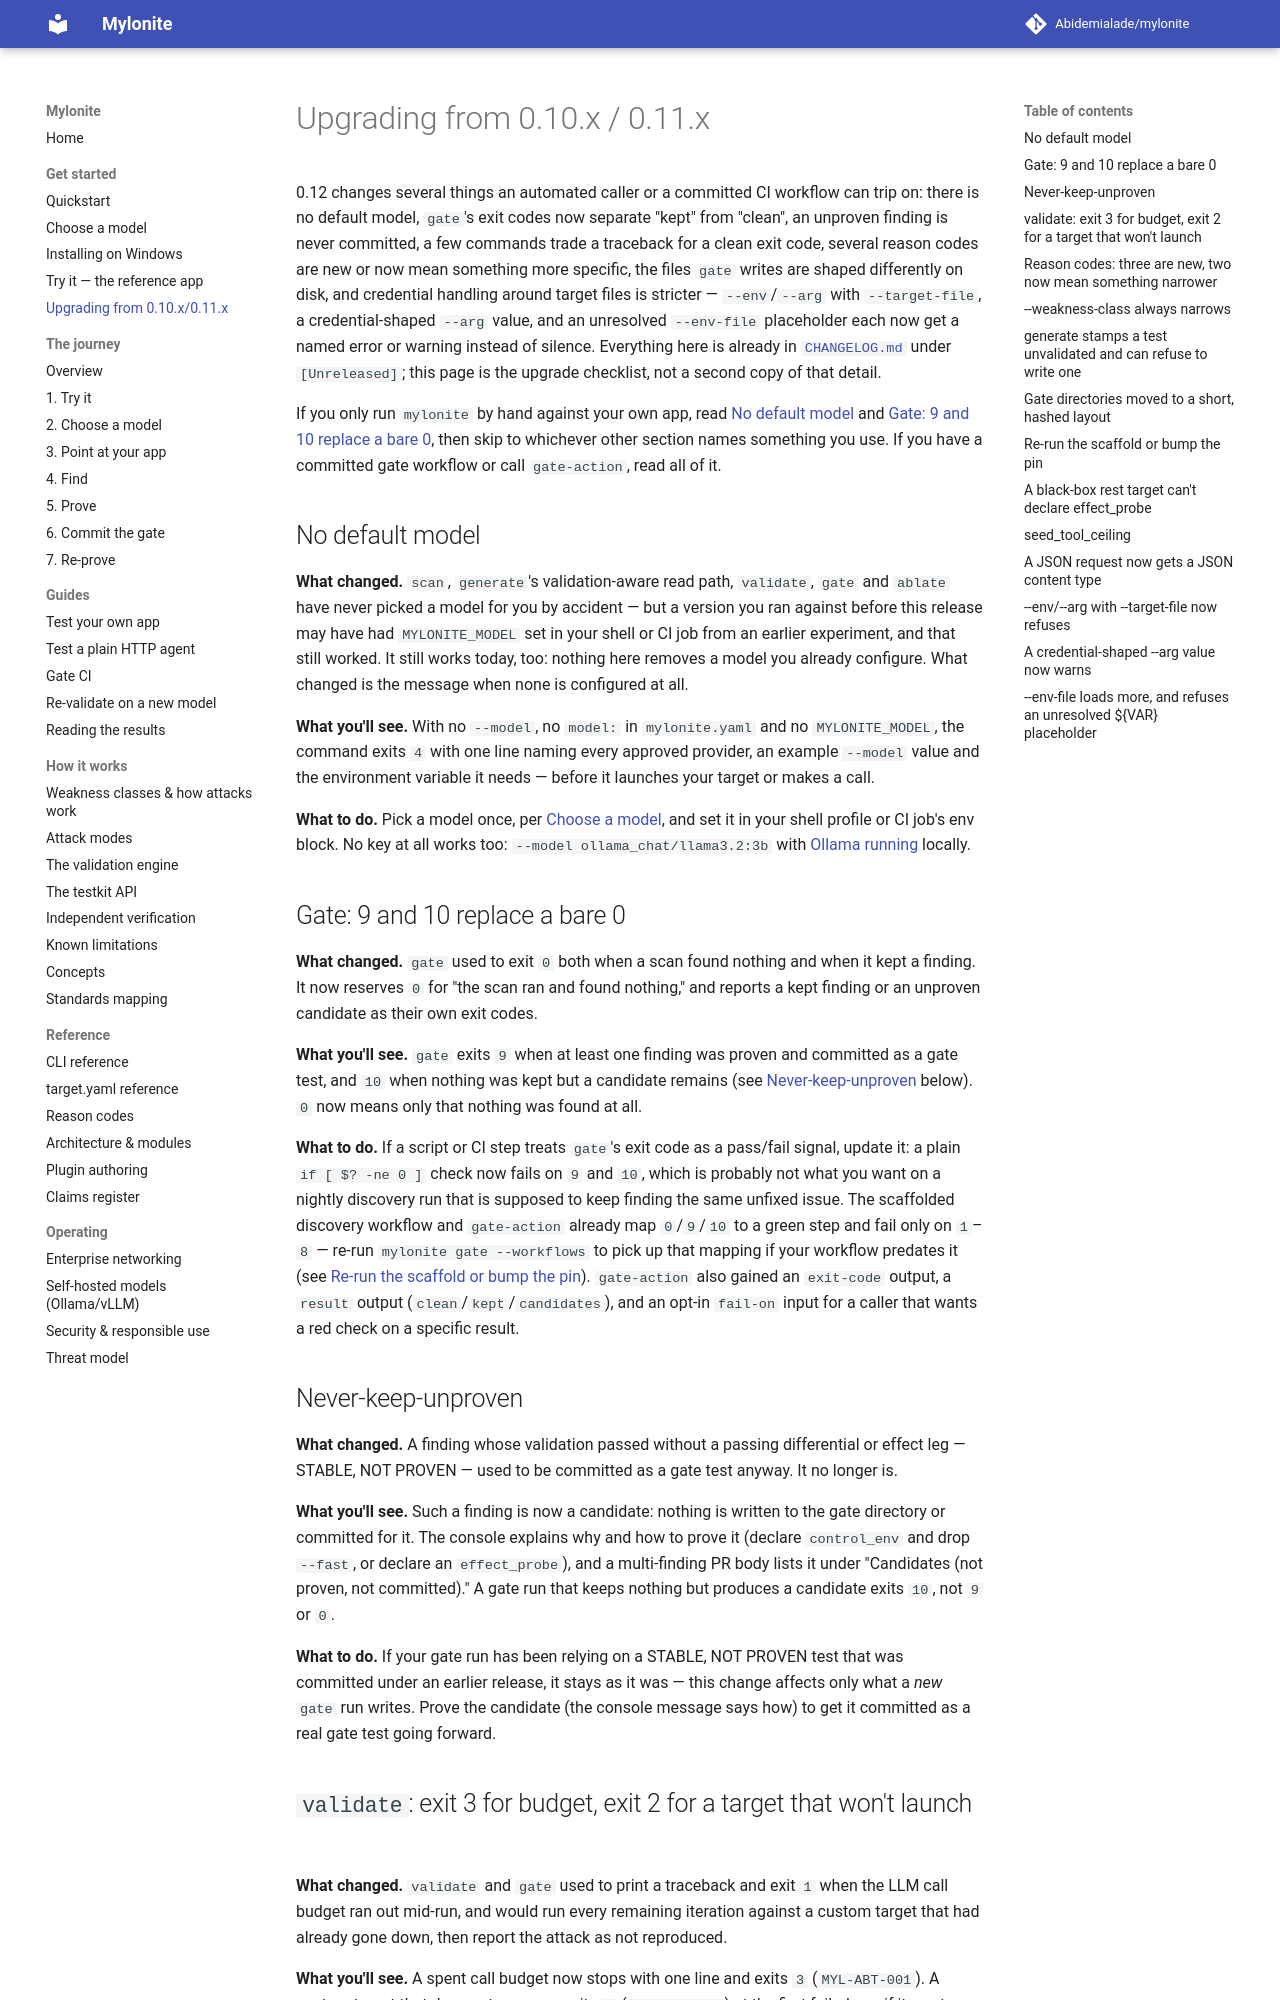

repository: Abidemialade/mylonite · page: upgrading-to-0.12/index.html · generator: mkdocs

# Upgrading from 0.10.x / 0.11.x

0.12 changes several things an automated caller or a committed CI workflow can
trip on: there is no default model, `gate`'s exit codes now separate "kept" from
"clean", an unproven finding is never committed, a few commands trade a
traceback for a clean exit code, several reason codes are new or now mean
something more specific, the files `gate` writes are shaped differently on
disk, and credential handling around target files is stricter —
`--env`/`--arg` with `--target-file`, a credential-shaped `--arg` value, and
an unresolved `--env-file` placeholder each now get a named error or warning
instead of silence. Everything here is already in [`CHANGELOG.md`](https://github.com/Abidemialade/mylonite/blob/main/CHANGELOG.md)
under `[Unreleased]`; this page is the upgrade checklist, not a second copy of
that detail.

If you only run `mylonite` by hand against your own app, read
[No default model](#no-default-model) and
[Gate: 9 and 10 replace a bare 0](#gate-9-and-10-replace-a-bare-0), then skip to
whichever other section names something you use. If you have a committed gate
workflow or call `gate-action`, read all of it.

## No default model

**What changed.** `scan`, `generate`'s validation-aware read path, `validate`,
`gate` and `ablate` have never picked a model for you by accident — but a
version you ran against before this release may have had `MYLONITE_MODEL` set
in your shell or CI job from an earlier experiment, and that still worked. It
still works today, too: nothing here removes a model you already configure.
What changed is the message when none is configured at all.

**What you'll see.** With no `--model`, no `model:` in `mylonite.yaml` and no
`MYLONITE_MODEL`, the command exits `4` with one line naming every approved
provider, an example `--model` value and the environment variable it needs —
before it launches your target or makes a call.

**What to do.** Pick a model once, per [Choose a model](choose-a-model.md), and
set it in your shell profile or CI job's env block. No key at all works too:
`--model ollama_chat/llama3.2:3b` with [Ollama running](self-hosted-models.md)
locally.

## Gate: 9 and 10 replace a bare 0

**What changed.** `gate` used to exit `0` both when a scan found nothing and
when it kept a finding. It now reserves `0` for "the scan ran and found
nothing," and reports a kept finding or an unproven candidate as their own exit
codes.

**What you'll see.** `gate` exits `9` when at least one finding was proven and
committed as a gate test, and `10` when nothing was kept but a candidate
remains (see [Never-keep-unproven](#never-keep-unproven) below). `0` now means
only that nothing was found at all.

**What to do.** If a script or CI step treats `gate`'s exit code as a pass/fail
signal, update it: a plain `if [ $? -ne 0 ]` check now fails on `9` and `10`,
which is probably not what you want on a nightly discovery run that is
supposed to keep finding the same unfixed issue. The scaffolded discovery
workflow and `gate-action` already map `0`/`9`/`10` to a green step and fail
only on `1`–`8` — re-run `mylonite gate --workflows` to pick up that mapping if
your workflow predates it (see
[Re-run the scaffold or bump the pin](#re-run-the-scaffold-or-bump-the-pin)).
`gate-action` also gained an `exit-code` output, a `result` output
(`clean`/`kept`/`candidates`), and an opt-in `fail-on` input for a caller that
wants a red check on a specific result.

## Never-keep-unproven

**What changed.** A finding whose validation passed without a passing
differential or effect leg — STABLE, NOT PROVEN — used to be committed as a
gate test anyway. It no longer is.

**What you'll see.** Such a finding is now a candidate: nothing is written to
the gate directory or committed for it. The console explains why and how to
prove it (declare `control_env` and drop `--fast`, or declare an
`effect_probe`), and a multi-finding PR body lists it under "Candidates (not
proven, not committed)." A gate run that keeps nothing but produces a candidate
exits `10`, not `9` or `0`.

**What to do.** If your gate run has been relying on a STABLE, NOT PROVEN test
that was committed under an earlier release, it stays as it was — this change
affects only what a *new* `gate` run writes. Prove the candidate (the console
message says how) to get it committed as a real gate test going forward.
